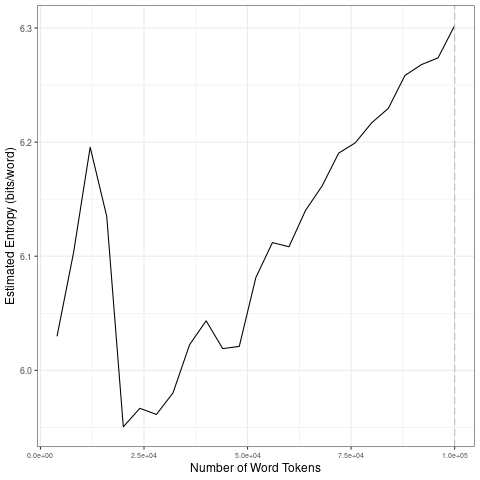

Values plotted in this chart, from the file beside it:
file, entropy.Corpus.Size, entropy.Entropy, sd.Corpus.Size, sd.SD
data/2021_by_fr/2021-08-03_tokens_1-gram…, 4000, 6.03, 20000, 0.09506
data/2021_by_fr/2021-08-03_tokens_1-gram…, 8000, 6.103, 40000, 0.03621
data/2021_by_fr/2021-08-03_tokens_1-gram…, 12000, 6.196, 60000, 0.04565
data/2021_by_fr/2021-08-03_tokens_1-gram…, 16000, 6.135, 80000, 0.03067
data/2021_by_fr/2021-08-03_tokens_1-gram…, 20000, 5.951, 1e+05, 0.02623
data/2021_by_fr/2021-08-03_tokens_1-gram…, 24000, 5.967, 20000, 0.09506
data/2021_by_fr/2021-08-03_tokens_1-gram…, 28000, 5.961, 40000, 0.03621
data/2021_by_fr/2021-08-03_tokens_1-gram…, 32000, 5.98, 60000, 0.04565
data/2021_by_fr/2021-08-03_tokens_1-gram…, 36000, 6.022, 80000, 0.03067
data/2021_by_fr/2021-08-03_tokens_1-gram…, 40000, 6.043, 1e+05, 0.02623
data/2021_by_fr/2021-08-03_tokens_1-gram…, 44000, 6.019, 20000, 0.09506
data/2021_by_fr/2021-08-03_tokens_1-gram…, 48000, 6.021, 40000, 0.03621
data/2021_by_fr/2021-08-03_tokens_1-gram…, 52000, 6.081, 60000, 0.04565
data/2021_by_fr/2021-08-03_tokens_1-gram…, 56000, 6.112, 80000, 0.03067
data/2021_by_fr/2021-08-03_tokens_1-gram…, 60000, 6.108, 1e+05, 0.02623
data/2021_by_fr/2021-08-03_tokens_1-gram…, 64000, 6.14, 20000, 0.09506
data/2021_by_fr/2021-08-03_tokens_1-gram…, 68000, 6.162, 40000, 0.03621
data/2021_by_fr/2021-08-03_tokens_1-gram…, 72000, 6.19, 60000, 0.04565
data/2021_by_fr/2021-08-03_tokens_1-gram…, 76000, 6.199, 80000, 0.03067
data/2021_by_fr/2021-08-03_tokens_1-gram…, 80000, 6.217, 1e+05, 0.02623
data/2021_by_fr/2021-08-03_tokens_1-gram…, 84000, 6.23, 20000, 0.09506
data/2021_by_fr/2021-08-03_tokens_1-gram…, 88000, 6.258, 40000, 0.03621
data/2021_by_fr/2021-08-03_tokens_1-gram…, 92000, 6.268, 60000, 0.04565
data/2021_by_fr/2021-08-03_tokens_1-gram…, 96000, 6.274, 80000, 0.03067
data/2021_by_fr/2021-08-03_tokens_1-gram…, 1e+05, 6.302, 1e+05, 0.02623
